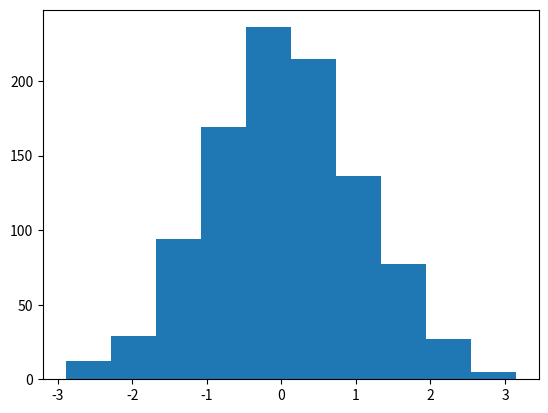
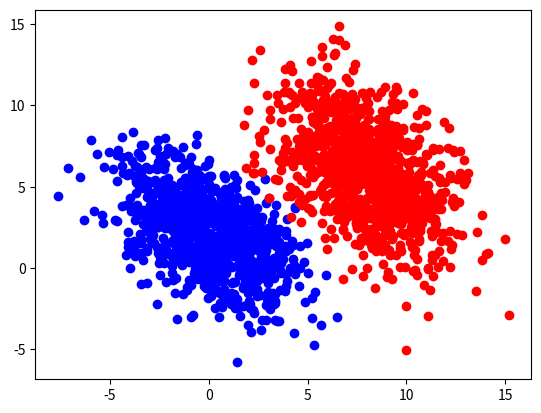
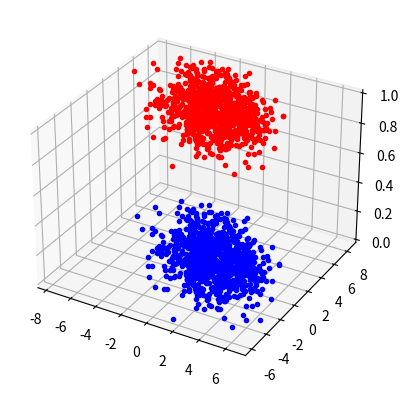

Generate these figures, in order, with matplotlib: (Note: this script raises an exception after producing the figures.)
# -*- coding: utf-8 -*-
"""
Created on Thu Apr  7 12:39:42 2022

[redacted]
"""

import numpy as np
import matplotlib.pylab as plt

plt.close("all")

Ndata=1000
A=np.random.randn(Ndata)#Ndata만큼의 랜덤 변수 만들기
f1=plt.figure()#그림 출력 배경
ax1=plt.axes()#x축y축 설정
ax1.hist(A,bins=10)#bins는 가로축 구간의 개수(눈금 갯수)
#히스토그램을 만드는 모듈

#2D 가우시안 랜덤 variable 설정
f2=plt.figure()#그림 출력 배경
ax2=plt.axes()#x축y축 설정
d1=np.random.multivariate_normal(mean=[0,2],cov=[[2,-5],[-5,3]], size=Ndata)
#평균, covariance 설정
d2=np.random.multivariate_normal(mean=[8,6],cov=[[5,-3],[-3,8]], size=Ndata)
plt.scatter(d1[:,0],d1[:,1],c="b")#x축과 y축에 모두 점으로 찍기위해 설정
plt.scatter(d2[:,0],d2[:,1],c="r")

#3d plot
f3=plt.figure()#그림 출력 배경
ax3=plt.axes(projection='3d')#3dplot 설정, 빈칸이면 기존 2D로 기본값으로 가진다
ax3.plot(d1[:,0],d1[:,1],0,'b.')#0으로 claasify
ax3.plot(d1[:,0],d1[:,1],1,'r.')#1로 classify

#Xt(u-y)구현
N=Ndata
X1=np.c_[np.ones([N,1]),d1]#1짜리를 d1 붙이기
X2=np.c_[np.ones([N,1]),d2]
X=np.r_[X1,X2]#x1과 x2를 밑으로 붙이기
y1=np.zeros([N,1])
y2=np.ones([N,1])
y=np.r_[y1,y2]

def sigmoid(x):
    return 1.0/(1+np.exp(-x))

eta=0.1
n_iterations=100
wGD=np.zeros([3,1])
wGDbuffer=np.zeros([3,n_iterations+1])

for iteration in range(n_iterations):
    mu= sigmoid(wGD.T.dot(X.T)).T
    gradients=X.T.dot(mu-y)
    wGD=wGD-eta*gradients
    wGDbuffer[:,iteration+1]=[wGD[0],wGD[1],wGD[2]]#확인

# x1sig=np.linspace(-2,2,100)#1차원 좌표
# x2sig=np.linspace(-2,2,100)
# [x1Sig,x2Sig]=np.meshgrid(x1sig,x2sig)#2차원 좌표로 변환
# ysig=sigmoid(x1Sig+x2Sig)

# f5=plt.figure()
# ax5=plt.axes(projection ='3d')
# ax5.plot_surface(x1Sig,x2Sig,ysig,cmap='viridis')

x1sig=np.linspace(-5,10,100)#1차원 좌표
x2sig=np.linspace(-5,10,100)
[x1Sig,x2Sig]=np.meshgrid(x1sig,x2sig)#x1과 x의 좌표를 2차원 좌표로 변환
ysig=sigmoid(wGD[1]*x1Sig+wGD[2]*x2Sig+wGD[0])
ax3.plot_surface(x1Sig,x2Sig,ysig,cmap='viridis')

